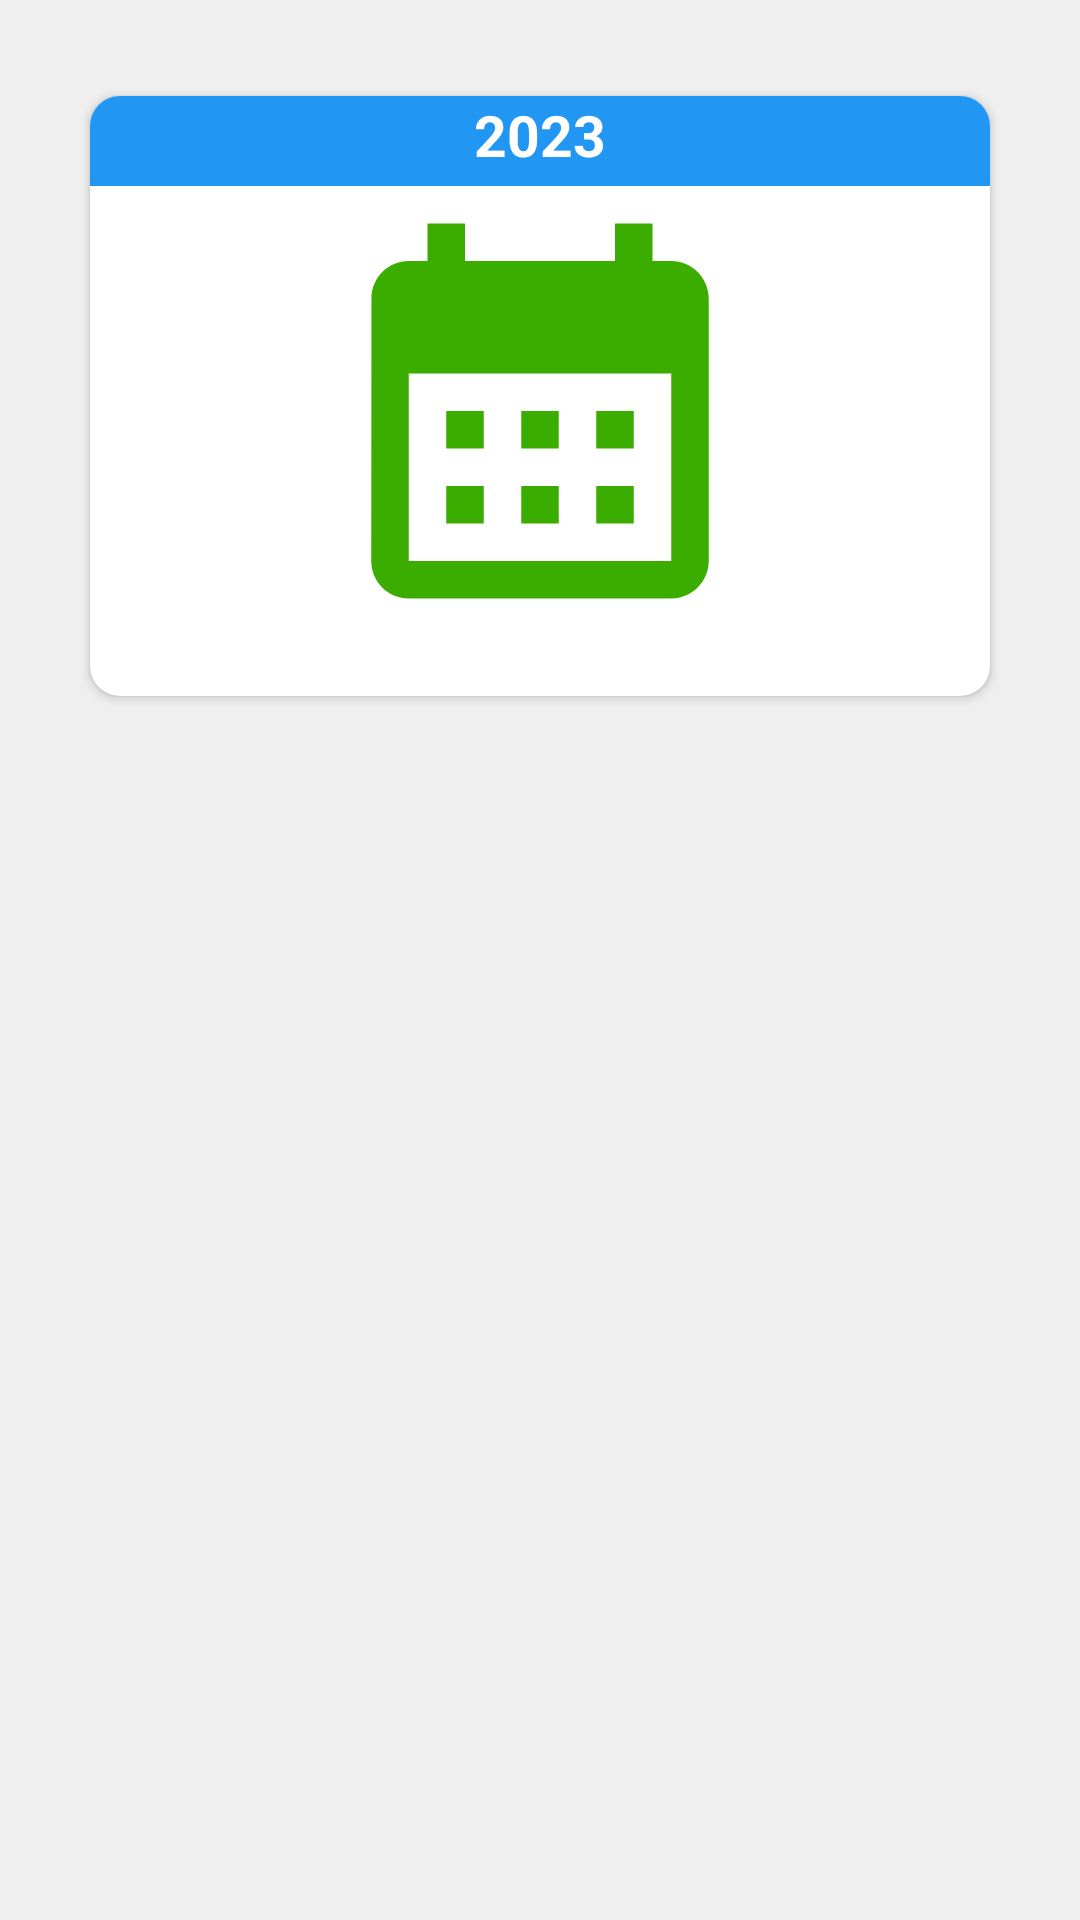

The Android layout XML behind this screen, and the referenced resources:
<!-- AndroidManifest.xml: application theme AppTheme.NoActionBar -->
<!-- res/layout/activity_mis_calendarios.xml -->
<?xml version="1.0" encoding="utf-8"?>
<androidx.constraintlayout.widget.ConstraintLayout xmlns:android="http://schemas.android.com/apk/res/android"
    xmlns:app="http://schemas.android.com/apk/res-auto"
    xmlns:tools="http://schemas.android.com/tools"
    android:layout_width="match_parent"
    android:layout_height="match_parent"
    android:background="#EFEFEF"
    tools:context=".Activities.ActivityMisCalendarios">

    <androidx.recyclerview.widget.RecyclerView
        android:id="@+id/recyclerViewMisCalendarios"
        android:layout_width="397dp"
        android:layout_height="543dp"
        android:visibility="gone"
        app:layout_constraintEnd_toEndOf="parent"
        app:layout_constraintStart_toStartOf="parent"
        tools:ignore="MissingConstraints">

    </androidx.recyclerview.widget.RecyclerView>

    <LinearLayout
        android:layout_width="match_parent"
        android:layout_height="match_parent"
        android:orientation="vertical"
        app:layout_constraintEnd_toEndOf="parent"
        app:layout_constraintStart_toStartOf="parent"
        app:layout_constraintTop_toTopOf="parent">

        <androidx.cardview.widget.CardView
            android:id="@+id/cardViewCalendar"
            android:layout_width="match_parent"
            android:layout_height="wrap_content"
            android:layout_gravity="center"
            android:layout_marginLeft="30dp"
            android:layout_marginTop="32dp"
            android:layout_marginRight="30dp"
            app:cardCornerRadius="10dp">

            <LinearLayout
                android:layout_width="match_parent"
                android:layout_height="match_parent"
                android:orientation="vertical">

                <LinearLayout
                    android:layout_width="match_parent"
                    android:layout_height="30dp"
                    android:background="#2196F3"
                    android:orientation="vertical">

                    <TextView
                        android:id="@+id/textView48"
                        android:layout_width="match_parent"
                        android:layout_height="wrap_content"
                        android:gravity="center"
                        android:text="2023"
                        android:textColor="@color/white"
                        android:textSize="19sp"
                        android:textStyle="bold" />
                </LinearLayout>

                <ImageView
                    android:id="@+id/imageView4"
                    android:layout_width="150dp"
                    android:layout_height="150dp"
                    android:layout_gravity="center"
                    android:layout_marginBottom="20dp"
                    android:src="@drawable/ic_baseline_calendar_month_24" />

            </LinearLayout>
        </androidx.cardview.widget.CardView>
    </LinearLayout>

</androidx.constraintlayout.widget.ConstraintLayout>
<!-- resources referenced by this layout -->
<resources>
  <color name="white">#FFFFFFFF</color>
  <!-- drawable ic_baseline_calendar_month_24 (drawable) -->
  <vector android:height="24dp" android:tint="#3AAD00"
      android:viewportHeight="24" android:viewportWidth="24"
      android:width="24dp" xmlns:android="http://schemas.android.com/apk/res/android">
      <path android:fillColor="@android:color/white" android:pathData="M19,4h-1V2h-2v2H8V2H6v2H5C3.89,4 3.01,4.9 3.01,6L3,20c0,1.1 0.89,2 2,2h14c1.1,0 2,-0.9 2,-2V6C21,4.9 20.1,4 19,4zM19,20H5V10h14V20zM9,14H7v-2h2V14zM13,14h-2v-2h2V14zM17,14h-2v-2h2V14zM9,18H7v-2h2V18zM13,18h-2v-2h2V18zM17,18h-2v-2h2V18z"/>
  </vector>
  <style name="AppTheme.NoActionBar" parent="Theme.MaterialComponents.Light.NoActionBar">
                  
                  <item name="colorPrimary">#E10147</item>
                  <item name="colorPrimaryDark">@color/purple_700</item>
                  <item name="colorAccent">#3F51B5</item>
                  <item name="windowActionBar">false</item>
                  <item name="windowNoTitle">true</item>
              </style>
  <color name="purple_700">#FF3700B3</color>
</resources>
